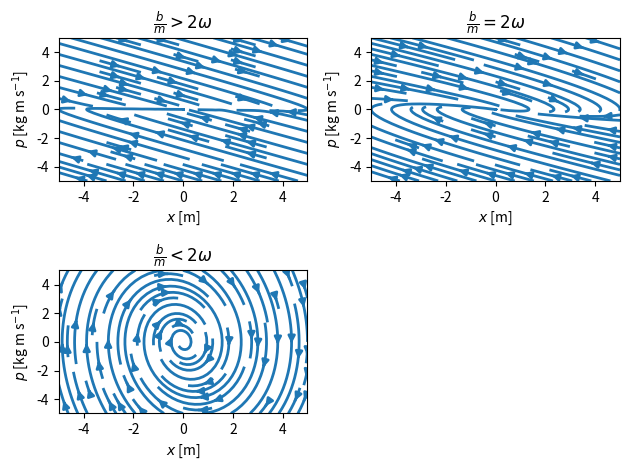

This chart was generated by the following Python code:
import numpy as np
import matplotlib.pyplot as plt
# Constants
m = 1. # mass of pendulum in kg
b = 0.5 # drag constant

xlim = 5 #
plim = 5 #

# Make plotting grid
xlist  = np.linspace(-xlim, xlim, 500)
plist = np.linspace(-plim, plim, 500)
x,p = np.meshgrid(xlist, plist) # makes arrays with same dimensions for x and p
                                # x is same in rows, p is same in columns
#print(x)
#print(p)
omega_0 = (0.1, b/m/2., 2.)
print(('b/m: {:.2f}').format(b/m))
print(("2\omega: {:.2f} ,{:.2f}, {:.2f}").format(2*omega_0[0],2*omega_0[1],2*omega_0[2]))
titles = (r"$\frac{b}{m} > 2\omega$",\
          r"$\frac{b}{m} = 2\omega$",\
        r"$\frac{b}{m} < 2\omega$")

plt.figure()
for (i, omega) in enumerate(omega_0):
    # Finding the phase space plots using Hamiltons equations
    xdot = p/(m)
    pdot = -(b/m)*p - m*omega**2*x

    # Plot phase space using streamplot-function.
    # streamplot uses (x,y) coordinates and their deriatives as input
    pos = int(221 + i)
    plt.subplot(pos)
    plt.title(titles[i])
    plt.ylabel(r'$p$ [kg m s$^{-1}$]')
    plt.streamplot(x, p, xdot, pdot, density=0.9, linewidth=2, cmap = "autumn")
    plt.xlabel(r'$x$ [m]')
plt.tight_layout()
plt.show()
plt.savefig('phase_space.png')
